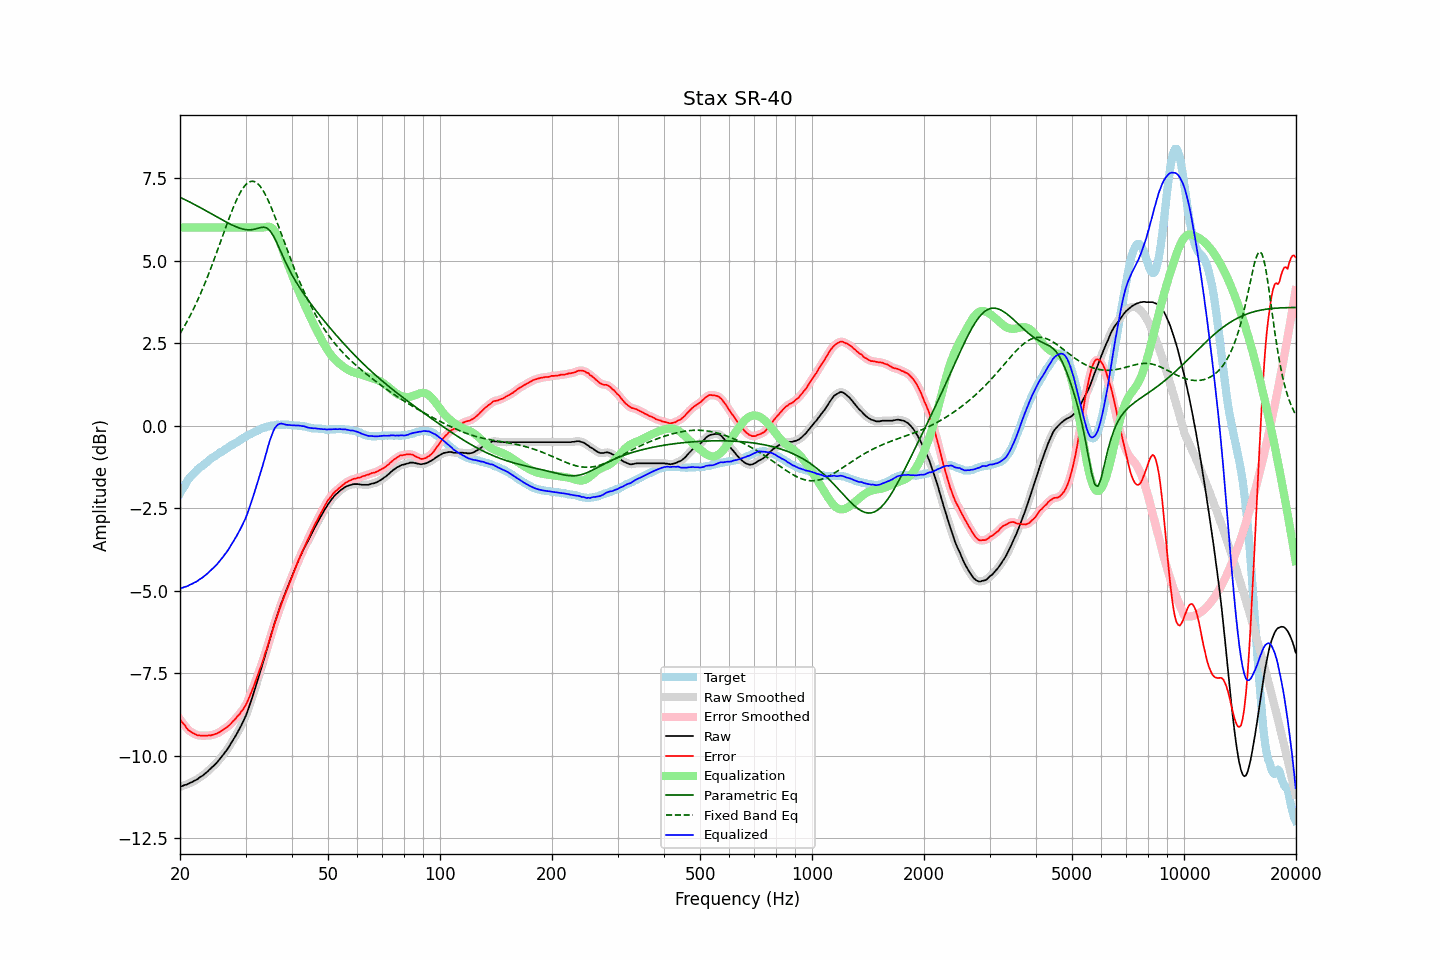

Values plotted in this chart, from the file beside it:
frequency, raw, error, smoothed, error_smoothed, equalization, parametric_eq, fixed_band_eq, equalized_raw, equalized_smoothed, target
20.00, -10.94, -8.89, -10.94, -8.89, 6.00, 6.92, 2.79, -4.94, -4.94, -2.05
20.20, -10.92, -8.96, -10.92, -8.96, 6.00, 6.89, 2.87, -4.92, -4.92, -1.96
20.40, -10.90, -9.02, -10.90, -9.02, 6.00, 6.87, 2.95, -4.90, -4.90, -1.88
20.61, -10.88, -9.07, -10.88, -9.08, 6.00, 6.85, 3.03, -4.88, -4.88, -1.81
20.81, -10.87, -9.15, -10.87, -9.14, 6.00, 6.82, 3.12, -4.87, -4.87, -1.72
21.02, -10.85, -9.21, -10.85, -9.20, 6.00, 6.80, 3.21, -4.85, -4.85, -1.64
21.23, -10.82, -9.24, -10.82, -9.25, 6.00, 6.77, 3.30, -4.82, -4.82, -1.58
21.44, -10.80, -9.28, -10.80, -9.28, 6.00, 6.75, 3.40, -4.80, -4.80, -1.52
21.66, -10.78, -9.31, -10.78, -9.31, 6.00, 6.72, 3.49, -4.78, -4.78, -1.47
21.87, -10.75, -9.33, -10.75, -9.33, 6.00, 6.70, 3.59, -4.75, -4.75, -1.42
22.09, -10.73, -9.36, -10.73, -9.36, 6.00, 6.67, 3.70, -4.73, -4.73, -1.37
22.31, -10.70, -9.38, -10.70, -9.37, 6.00, 6.65, 3.80, -4.70, -4.70, -1.32
22.54, -10.66, -9.38, -10.66, -9.38, 6.00, 6.62, 3.91, -4.66, -4.66, -1.28
22.76, -10.63, -9.39, -10.63, -9.39, 6.00, 6.59, 4.02, -4.63, -4.63, -1.24
22.99, -10.60, -9.39, -10.60, -9.39, 6.00, 6.57, 4.14, -4.60, -4.60, -1.21
23.22, -10.56, -9.39, -10.56, -9.39, 6.00, 6.54, 4.25, -4.56, -4.56, -1.17
23.45, -10.52, -9.39, -10.52, -9.38, 6.00, 6.51, 4.37, -4.52, -4.52, -1.13
23.69, -10.48, -9.39, -10.48, -9.38, 6.00, 6.49, 4.49, -4.48, -4.48, -1.09
23.92, -10.43, -9.37, -10.43, -9.38, 6.00, 6.46, 4.62, -4.43, -4.43, -1.05
24.16, -10.39, -9.38, -10.39, -9.38, 6.00, 6.43, 4.74, -4.39, -4.39, -1.00
24.40, -10.34, -9.36, -10.34, -9.37, 6.00, 6.40, 4.87, -4.34, -4.34, -0.97
24.65, -10.30, -9.35, -10.30, -9.35, 6.00, 6.38, 5.00, -4.30, -4.30, -0.95
24.89, -10.25, -9.33, -10.25, -9.34, 6.00, 6.35, 5.13, -4.25, -4.25, -0.92
25.14, -10.20, -9.32, -10.20, -9.32, 6.00, 6.32, 5.27, -4.20, -4.20, -0.88
25.39, -10.14, -9.29, -10.14, -9.29, 6.00, 6.30, 5.40, -4.14, -4.14, -0.85
25.65, -10.08, -9.27, -10.08, -9.27, 6.00, 6.27, 5.54, -4.08, -4.08, -0.81
25.91, -10.02, -9.23, -10.02, -9.23, 6.00, 6.24, 5.68, -4.02, -4.02, -0.79
26.16, -9.96, -9.20, -9.96, -9.20, 6.00, 6.21, 5.81, -3.96, -3.96, -0.76
26.43, -9.89, -9.17, -9.89, -9.17, 6.00, 6.19, 5.95, -3.89, -3.89, -0.72
26.69, -9.83, -9.14, -9.83, -9.14, 6.00, 6.16, 6.08, -3.83, -3.83, -0.69
26.96, -9.76, -9.10, -9.76, -9.10, 6.00, 6.14, 6.21, -3.76, -3.76, -0.66
27.23, -9.68, -9.06, -9.68, -9.05, 6.00, 6.11, 6.34, -3.68, -3.68, -0.62
27.50, -9.60, -9.01, -9.60, -9.01, 6.00, 6.09, 6.47, -3.60, -3.60, -0.59
27.77, -9.52, -8.95, -9.52, -8.95, 6.00, 6.06, 6.59, -3.52, -3.52, -0.57
28.05, -9.44, -8.91, -9.44, -8.90, 6.00, 6.04, 6.71, -3.44, -3.44, -0.53
28.33, -9.36, -8.84, -9.36, -8.85, 6.00, 6.02, 6.82, -3.36, -3.36, -0.51
28.62, -9.27, -8.78, -9.27, -8.79, 6.00, 6.00, 6.92, -3.27, -3.27, -0.49
28.90, -9.19, -8.74, -9.18, -8.73, 6.00, 5.98, 7.01, -3.19, -3.18, -0.45
29.19, -9.09, -8.66, -9.09, -8.67, 6.00, 5.97, 7.10, -3.09, -3.09, -0.43
29.48, -8.99, -8.61, -8.99, -8.61, 6.00, 5.96, 7.18, -2.99, -2.99, -0.38
29.78, -8.89, -8.53, -8.89, -8.53, 6.00, 5.94, 7.25, -2.89, -2.89, -0.36
30.08, -8.78, -8.45, -8.78, -8.45, 6.00, 5.94, 7.30, -2.78, -2.78, -0.33
30.38, -8.65, -8.35, -8.65, -8.35, 6.00, 5.93, 7.35, -2.65, -2.65, -0.30
30.68, -8.51, -8.24, -8.51, -8.24, 6.00, 5.93, 7.38, -2.51, -2.51, -0.27
30.99, -8.37, -8.12, -8.37, -8.12, 6.00, 5.93, 7.40, -2.37, -2.37, -0.25
31.30, -8.22, -8.00, -8.22, -8.00, 6.00, 5.94, 7.40, -2.22, -2.22, -0.22
31.61, -8.07, -7.87, -8.07, -7.87, 6.00, 5.94, 7.40, -2.07, -2.07, -0.20
31.93, -7.92, -7.74, -7.92, -7.74, 6.00, 5.96, 7.37, -1.92, -1.92, -0.18
32.24, -7.76, -7.60, -7.76, -7.61, 6.00, 5.97, 7.34, -1.76, -1.76, -0.16
32.57, -7.60, -7.47, -7.60, -7.47, 6.00, 5.98, 7.29, -1.60, -1.60, -0.13
32.89, -7.44, -7.34, -7.44, -7.34, 6.00, 6.00, 7.24, -1.44, -1.44, -0.10
33.22, -7.28, -7.20, -7.28, -7.19, 6.00, 6.01, 7.17, -1.28, -1.28, -0.08
33.55, -7.12, -7.05, -7.12, -7.05, 6.00, 6.01, 7.09, -1.12, -1.11, -0.06
33.89, -6.95, -6.89, -6.95, -6.90, 6.01, 6.00, 7.00, -0.94, -0.94, -0.06
34.23, -6.79, -6.76, -6.79, -6.75, 6.02, 5.99, 6.91, -0.77, -0.76, -0.03
34.57, -6.62, -6.60, -6.62, -6.60, 6.03, 5.95, 6.81, -0.59, -0.59, -0.02
34.92, -6.45, -6.44, -6.45, -6.45, 6.02, 5.90, 6.70, -0.43, -0.43, -0.01
35.27, -6.29, -6.30, -6.29, -6.28, 5.99, 5.83, 6.58, -0.30, -0.29, 0.01
35.62, -6.12, -6.12, -6.12, -6.13, 5.95, 5.76, 6.46, -0.17, -0.17, 0.00
35.97, -5.96, -5.97, -5.96, -5.98, 5.88, 5.66, 6.33, -0.07, -0.08, 0.01
... 635 more rows
